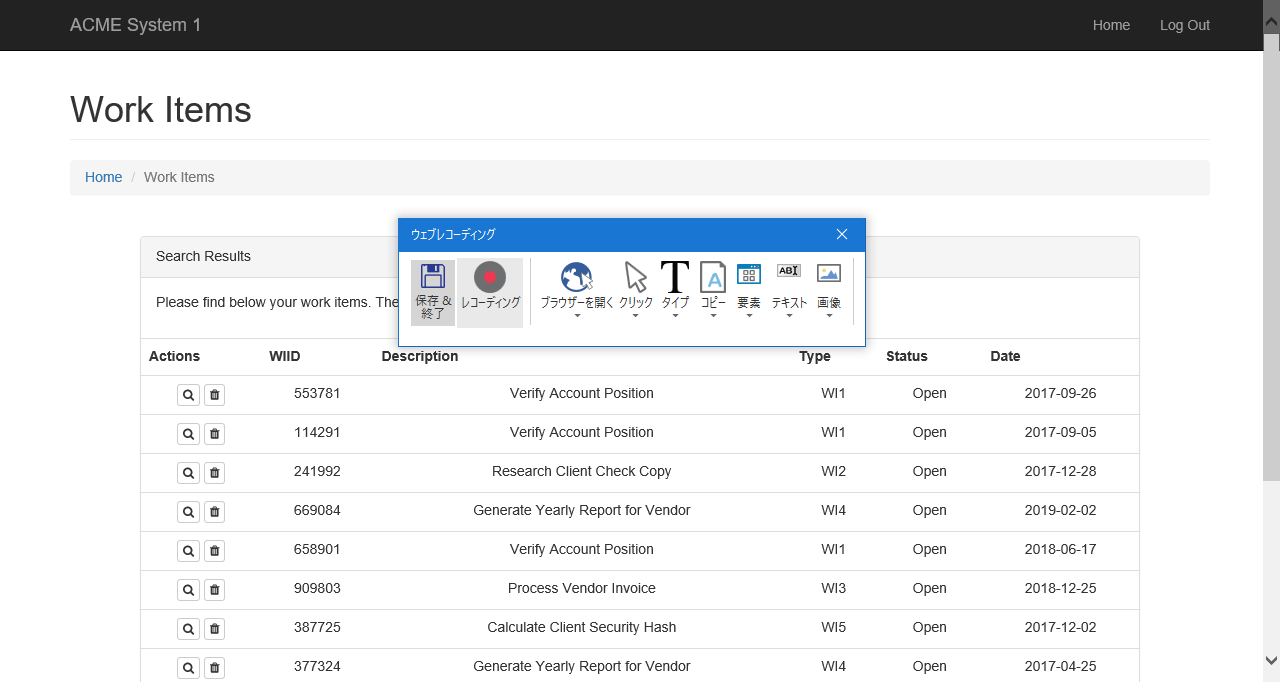
Workflow: Navigate_Dashboard

Step 1: ブラウザーにアタッチ 'ACMESyste Page' in window 'ACME System 1 - *'
